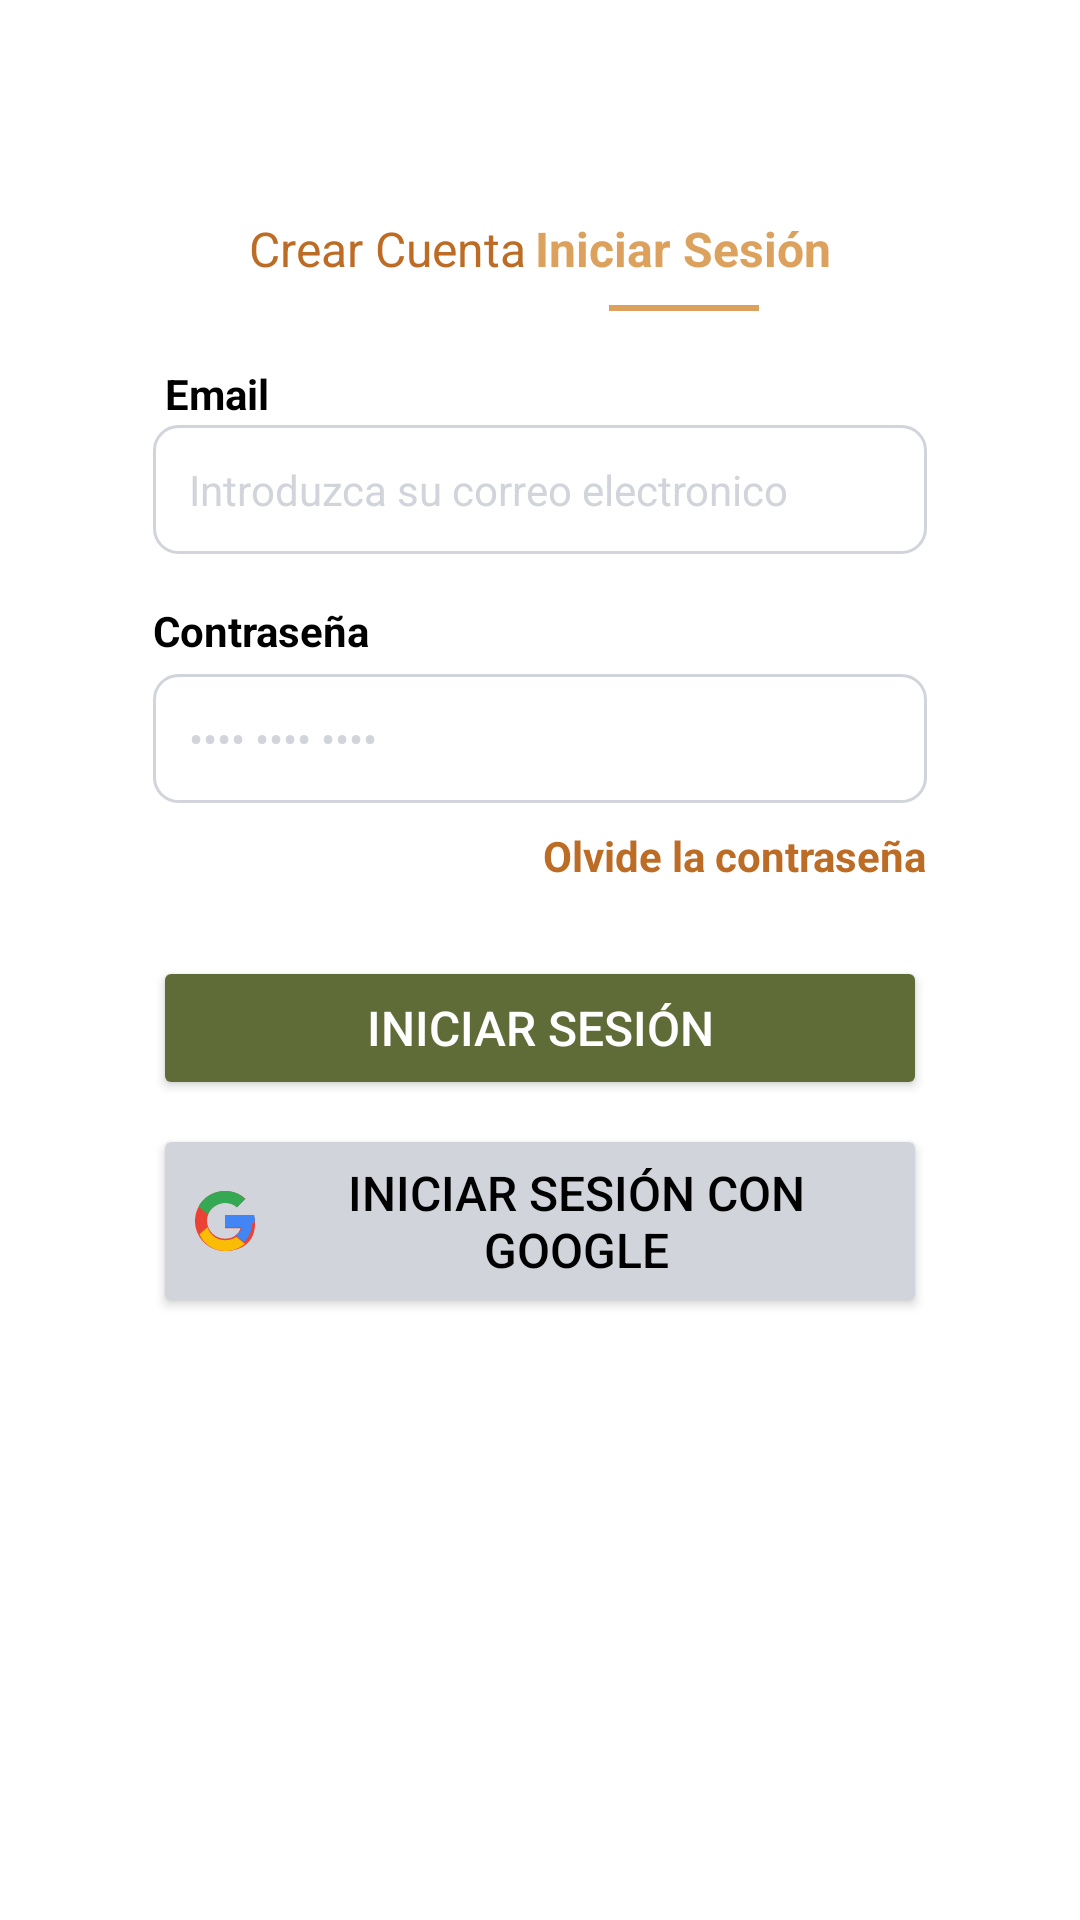

The Android layout XML behind this screen, and the referenced resources:
<!-- AndroidManifest.xml: application theme Theme.AppCompat.Light.NoActionBar -->
<!-- res/layout/activity_login.xml -->
<?xml version="1.0" encoding="utf-8"?>
<androidx.constraintlayout.widget.ConstraintLayout
    xmlns:android="http://schemas.android.com/apk/res/android"
    xmlns:app="http://schemas.android.com/apk/res-auto"
    android:layout_width="match_parent"
    android:layout_height="match_parent"
    android:background="@color/white">

    
    <androidx.constraintlayout.widget.ConstraintLayout
        android:layout_width="0dp"
        android:layout_height="0dp"
        android:elevation="4dp"
        android:padding="24dp"
        app:layout_constraintWidth_percent="0.85"
        app:layout_constraintHeight_percent="0.9"
        app:layout_constraintTop_toTopOf="parent"
        app:layout_constraintBottom_toBottomOf="parent"
        app:layout_constraintStart_toStartOf="parent"
        app:layout_constraintEnd_toEndOf="parent">

        

        <TextView
            android:id="@+id/tvCrearCuenta"
            android:layout_width="wrap_content"
            android:layout_height="wrap_content"
            android:layout_marginStart="32dp"
            android:layout_marginTop="16dp"
            android:text="Crear Cuenta"
            android:textColor="@color/textBrown"
            android:textSize="16sp"
            app:layout_constraintStart_toStartOf="parent"
            app:layout_constraintTop_toTopOf="parent" />

        
        <TextView
            android:id="@+id/tvIniciarSesion"
            android:layout_width="wrap_content"
            android:layout_height="wrap_content"
            android:layout_marginEnd="32dp"
            android:text="Iniciar Sesión"
            android:textColor="@color/buttonBeige"
            android:textSize="16sp"
            android:textStyle="bold"
            app:layout_constraintEnd_toEndOf="parent"
            app:layout_constraintTop_toTopOf="@id/tvCrearCuenta" />

        
        <View
            android:layout_width="50dp"
            android:layout_height="2dp"
            android:layout_marginTop="8dp"
            android:layout_marginEnd="56dp"
            android:background="@color/buttonBeige"
            app:layout_constraintEnd_toEndOf="parent"
            app:layout_constraintTop_toBottomOf="@id/tvIniciarSesion" />

        <TextView
            android:layout_width="wrap_content"
            android:layout_height="wrap_content"
            android:layout_marginStart="4dp"
            android:layout_marginTop="28dp"
            android:text="Email"
            android:textColor="@color/black"
            android:textSize="14sp"
            android:textStyle="bold"
            app:layout_constraintStart_toStartOf="parent"
            app:layout_constraintTop_toBottomOf="@id/tvIniciarSesion" />

        <EditText
            android:id="@+id/etEmail"
            android:layout_width="0dp"
            android:layout_height="wrap_content"
            android:hint="Introduzca su correo electronico"
            android:background="@drawable/input_background"
            android:padding="12dp"
            android:textColorHint="@color/editTextBorder"
            android:textColor="@color/black"
            android:textSize="14sp"
            app:layout_constraintTop_toBottomOf="@id/tvIniciarSesion"
            app:layout_constraintStart_toStartOf="parent"
            app:layout_constraintEnd_toEndOf="parent"
            android:layout_marginTop="48dp"/>

        
        <TextView
            android:layout_width="wrap_content"
            android:layout_height="wrap_content"
            android:text="Contraseña"
            android:textSize="14sp"
            android:textColor="@color/black"
            android:textStyle="bold"
            app:layout_constraintTop_toBottomOf="@id/etEmail"
            app:layout_constraintStart_toStartOf="parent"
            android:layout_marginTop="16dp"/>

        <EditText
            android:id="@+id/etPassword"
            android:layout_width="0dp"
            android:layout_height="wrap_content"
            android:hint="•••• •••• ••••"
            android:background="@drawable/input_background"
            android:inputType="textPassword"
            android:padding="12dp"
            android:textColorHint="@color/editTextBorder"
            android:textColor="@color/black"
            android:textSize="14sp"
            app:layout_constraintTop_toBottomOf="@id/etEmail"
            app:layout_constraintStart_toStartOf="parent"
            app:layout_constraintEnd_toEndOf="parent"
            android:layout_marginTop="40dp"/>

        
        <TextView
            android:id="@+id/tvOlvidarPassword"
            android:layout_width="wrap_content"
            android:layout_height="wrap_content"
            android:text="Olvide la contraseña"
            android:textSize="14sp"
            android:textColor="@color/textBrown"
            android:textStyle="bold"
            app:layout_constraintTop_toBottomOf="@id/etPassword"
            app:layout_constraintEnd_toEndOf="parent"
            android:layout_marginTop="8dp"/>

        
        <Button
            android:id="@+id/btnIniciarSesion"
            android:layout_width="0dp"
            android:layout_height="wrap_content"
            android:text="Iniciar Sesión"
            android:backgroundTint="@color/buttonGreen"
            android:textColor="@color/white"
            android:padding="12dp"
            android:textSize="16sp"
            android:layout_marginTop="24dp"
            app:layout_constraintTop_toBottomOf="@id/tvOlvidarPassword"
            app:layout_constraintStart_toStartOf="parent"
            app:layout_constraintEnd_toEndOf="parent" />

        
        <Button
            android:id="@+id/btnGoogle"
            android:layout_width="0dp"
            android:layout_height="wrap_content"
            android:text="INICIAR SESIÓN CON GOOGLE"
            android:backgroundTint="@color/editTextBorder"
            android:textColor="@color/black"
            android:drawableLeft="@drawable/google"
            android:padding="12dp"
            android:textSize="16sp"
            android:layout_marginTop="8dp"
            app:layout_constraintTop_toBottomOf="@id/btnIniciarSesion"
            app:layout_constraintStart_toStartOf="parent"
            app:layout_constraintEnd_toEndOf="parent"/>

    </androidx.constraintlayout.widget.ConstraintLayout>

</androidx.constraintlayout.widget.ConstraintLayout>
<!-- resources referenced by this layout -->
<resources>
  <color name="black">#000000</color>
  <color name="buttonBeige">#DDA15E</color>
  <color name="buttonGreen">#606C38</color>
  <color name="editTextBorder">#D1D5DB</color>
  <color name="textBrown">#BC6C25</color>
  <color name="white">#FFFFFF</color>
  <!-- drawable google (drawable) -->
  <vector xmlns:android="http://schemas.android.com/apk/res/android"
      android:width="24dp"
      android:height="24dp"
      android:viewportWidth="24"
      android:viewportHeight="24">
  
      <path
          android:fillColor="#EA4335"
          android:pathData="M12,11h10c0.1,0.7 0,1.3 0,2 0,5.5 -3.8,9 -10,9 -5.6,0 -10,-4.5 -10,-10s4.4,-10 10,-10c2.7,0 5,1 6.8,2.6l-2.8,2.8c-1,-1 -2.3,-1.5 -4,-1.5 -3.3,0 -6,2.7 -6,6s2.7,6 6,6c2.7,0 4.5,-1.4 5.2,-3.5h-5.2v-4z"/>
  
      <path
          android:fillColor="#34A853"
          android:pathData="M3.5,7.5L6.3,9.8C7.1,7.9 9.4,6 12,6c1.6,0 3,0.5 4,1.5l2.8,-2.8C16.9,2.8 14.6,2 12,2c-4.1,0 -7.7,2.4 -8.9,5.5z"/>
  
      <path
          android:fillColor="#FBBC05"
          android:pathData="M12,22c2.6,0 4.9,-0.9 6.6,-2.4l-2.8,-2.3c-1,0.7 -2.3,1.1 -3.8,1.1 -2.7,0 -5,-1.8 -5.8,-4.3L3.5,16.4C4.7,19.6 8.3,22 12,22z"/>
  
      <path
          android:fillColor="#4285F4"
          android:pathData="M22,12c0,-0.7 -0.1,-1.4 -0.3,-2h-9.7v4h5.7c-0.3,1.2 -1.1,2.1 -2.2,2.7l2.8,2.3c1.6,-1.5 2.7,-3.7 2.7,-6z"/>
  </vector>
  <!-- drawable input_background (drawable) -->
  <?xml version="1.0" encoding="utf-8"?>
  <shape xmlns:android="http://schemas.android.com/apk/res/android">
      <solid android:color="@color/white"/>
      <corners android:radius="8dp"/>
      <stroke android:width="1dp" android:color="@color/editTextBorder"/>
  </shape>
</resources>
